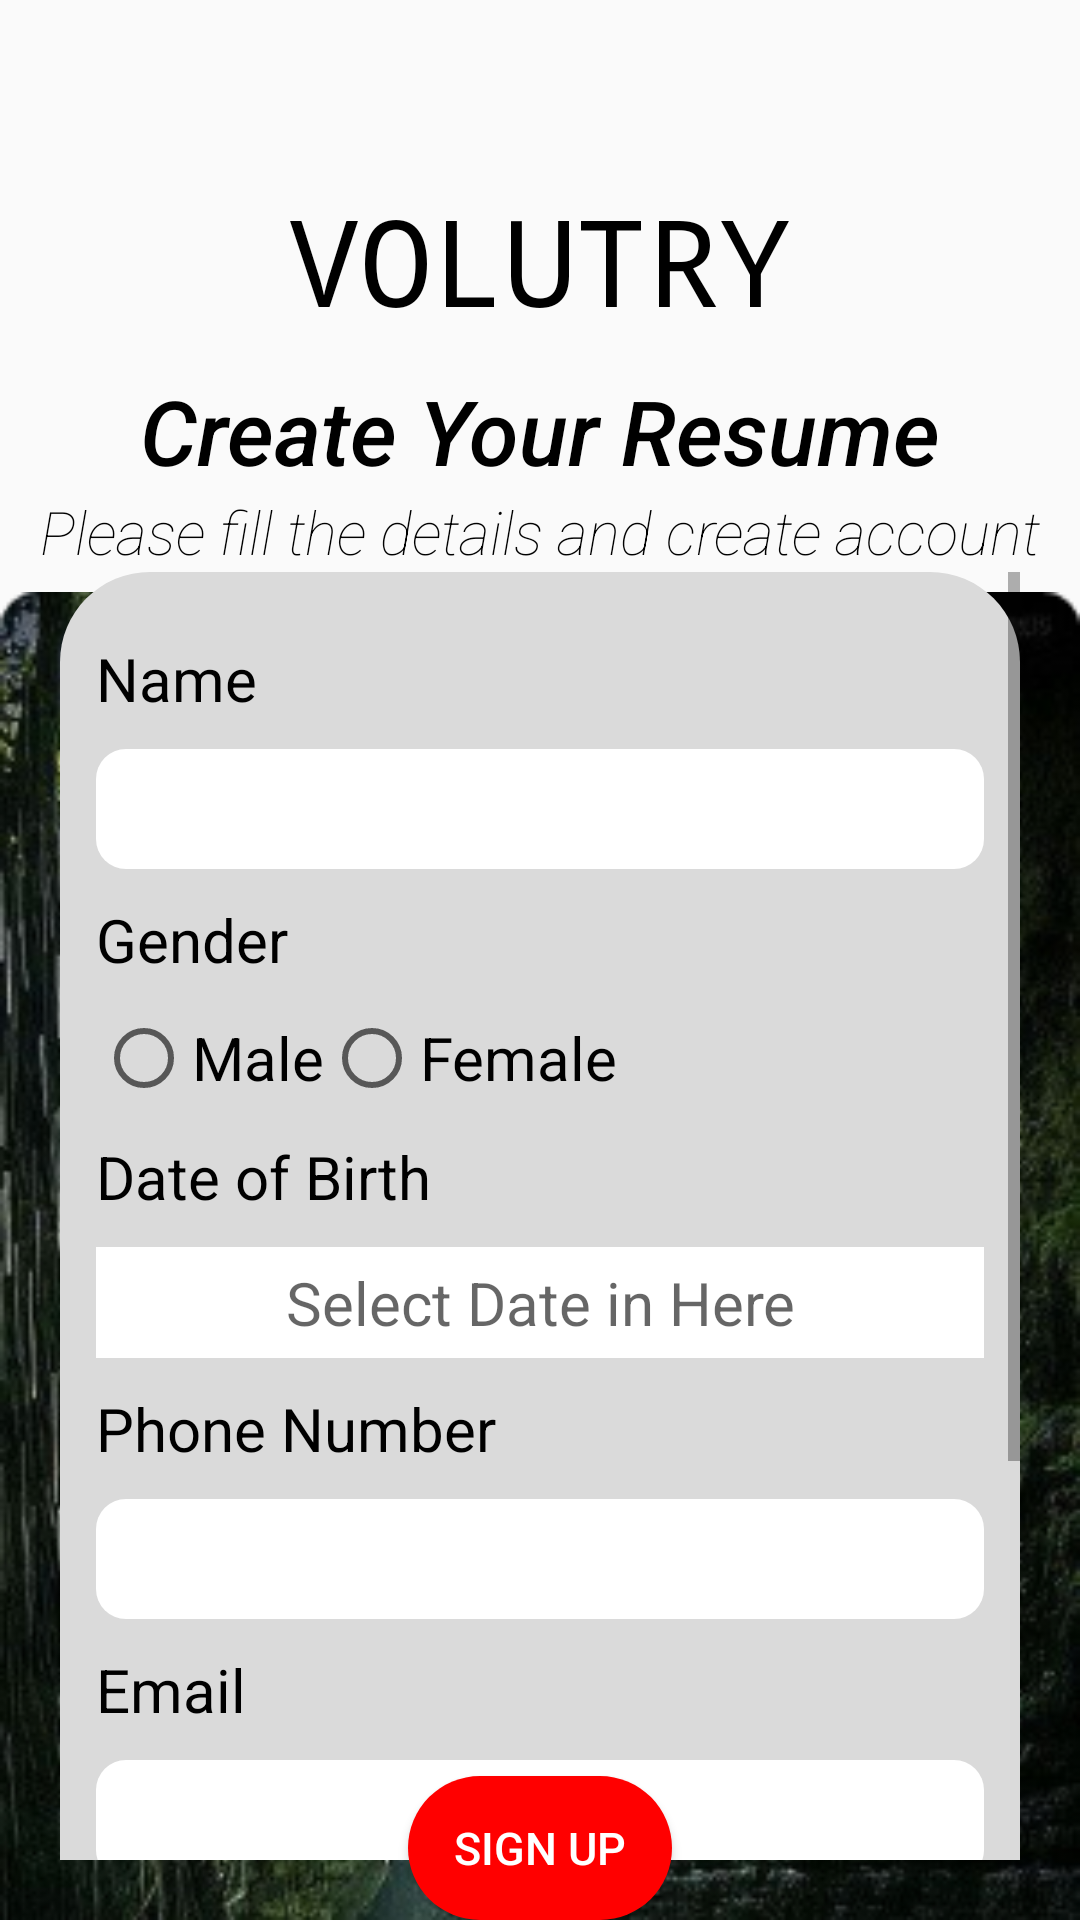

Layout XML and referenced resources for this Android screen:
<!-- AndroidManifest.xml: application theme AppTheme -->
<!-- res/layout/activity_signup.xml -->
<?xml version="1.0" encoding="utf-8"?>
<RelativeLayout xmlns:android="http://schemas.android.com/apk/res/android"
    xmlns:app="http://schemas.android.com/apk/res-auto"
    xmlns:tools="http://schemas.android.com/tools"
    android:layout_width="match_parent"
    android:layout_height="match_parent"
    tools:context=".activity.SignupActivity">

    <ImageView
        android:layout_width="match_parent"
        android:layout_height="wrap_content"
        android:adjustViewBounds="true"
        android:layout_alignParentBottom="true"
        android:src="@drawable/signup_background"/>


    <TextView
        android:id="@+id/app_name"
        android:layout_width="match_parent"
        android:layout_height="wrap_content"
        android:text="VOLUTRY"
        android:fontFamily="monospace"
        android:textSize="40dp"
        android:textColor="@color/black"
        android:gravity="center"
        android:layout_marginTop="60dp"
        android:layout_marginBottom="10dp"/>

    <TextView
        android:id="@+id/create_sign"
        android:layout_width="match_parent"
        android:layout_height="wrap_content"
        android:text="Create Your Resume"
        android:fontFamily="sans-serif-medium"
        android:textStyle="italic"
        android:textSize="30dp"
        android:textColor="@color/black"
        android:gravity="center"
        android:layout_below="@+id/app_name"/>

    <TextView
        android:id="@+id/please_sign"
        android:layout_width="match_parent"
        android:layout_height="wrap_content"
        android:gravity="center"
        android:text="Please fill the details and create account"
        android:fontFamily="sans-serif-thin"
        android:textStyle="italic"
        android:textSize="20dp"
        android:textColor="@color/black"
        android:layout_below="@+id/create_sign"/>

    <RelativeLayout
        android:layout_width="match_parent"
        android:layout_height="wrap_content"
        android:layout_below="@id/please_sign"
        android:gravity="center">

        <ScrollView
            android:layout_width="match_parent"
            android:layout_height="match_parent"
            android:layout_marginHorizontal="20dp"
            android:layout_marginBottom="20dp">

            <LinearLayout android:id="@+id/lr_form_sign_up"
                android:layout_width="match_parent"
                android:layout_height="wrap_content"
                android:background="@drawable/rounded_whitesmoke_rect"
                android:gravity="center">
                <LinearLayout
                    android:layout_width="match_parent"
                    android:layout_height="match_parent"
                    android:padding="12sp"
                    android:orientation="vertical">

                    <TextView
                        android:layout_width="wrap_content"
                        android:layout_height="wrap_content"
                        android:text="Name"
                        android:textSize="20dp"
                        android:layout_marginVertical="10dp"
                        android:textColor="@android:color/black"/>

                    <EditText android:id="@+id/edittext_name"
                        android:layout_width="match_parent"
                        android:layout_height="40dp"
                        android:background="@drawable/edittext_radius"
                        android:ems="15"/>

                    <TextView
                        android:layout_width="wrap_content"
                        android:layout_height="wrap_content"
                        android:text="Gender"
                        android:textSize="20dp"
                        android:layout_marginVertical="10dp"
                        android:textColor="@android:color/black"/>

                    <RadioGroup android:id="@+id/radiogroup_gender"
                        android:layout_width="wrap_content"
                        android:layout_height="wrap_content"
                        android:orientation="horizontal">

                        <RadioButton android:id="@+id/radiobutton_male"
                            android:layout_width="wrap_content"
                            android:layout_height="wrap_content"
                            android:checked="false"
                            android:textSize="20dp"
                            android:text="Male"/>

                        <RadioButton android:id="@+id/radiobutton_female"
                            android:layout_width="wrap_content"
                            android:layout_height="wrap_content"
                            android:checked="false"
                            android:textSize="20dp"
                            android:text="Female"/>

                    </RadioGroup>

                    <TextView
                        android:layout_width="wrap_content"
                        android:layout_height="wrap_content"
                        android:text="Date of Birth"
                        android:textSize="20dp"
                        android:layout_marginVertical="10dp"
                        android:textColor="@android:color/black"/>

                    <TextView android:id="@+id/textview_date"
                        android:layout_width="match_parent"
                        android:layout_height="wrap_content"
                        android:hint="Select Date in Here"
                        android:textSize="20sp"
                        android:textAlignment="center"
                        android:background="@color/white"
                        android:paddingVertical="5dp"
                        android:paddingHorizontal="10dp"
                        />

                    <TextView
                        android:layout_width="wrap_content"
                        android:layout_height="wrap_content"
                        android:text="Phone Number"
                        android:textSize="20dp"
                        android:layout_marginVertical="10dp"
                        android:textColor="@android:color/black"/>

                    <EditText
                        android:id="@+id/edittext_phone"
                        android:inputType="number"
                        android:layout_width="match_parent"
                        android:layout_height="40dp"
                        android:background="@drawable/edittext_radius"
                        android:ems="15"/>

                    <TextView
                        android:layout_width="wrap_content"
                        android:layout_height="wrap_content"
                        android:text="Email"
                        android:textSize="20dp"
                        android:layout_marginVertical="10dp"
                        android:textColor="@android:color/black"/>

                    <EditText
                        android:id="@+id/edittext_email"
                        android:inputType="textEmailAddress"
                        android:layout_width="match_parent"
                        android:layout_height="40dp"
                        android:background="@drawable/edittext_radius"
                        android:ems="15"/>

                    <TextView
                        android:layout_width="wrap_content"
                        android:layout_height="wrap_content"
                        android:text="Password"
                        android:textSize="20dp"
                        android:layout_marginVertical="10dp"
                        android:textColor="@android:color/black"/>

                    <EditText android:id="@+id/edittext_password"
                        android:inputType="textPassword"
                        android:layout_width="match_parent"
                        android:layout_height="40dp"
                        android:background="@drawable/edittext_radius"
                        android:ems="15"/>

                    <TextView
                        android:layout_width="wrap_content"
                        android:layout_height="wrap_content"
                        android:text="Re-Password"
                        android:textSize="20dp"
                        android:layout_marginVertical="10dp"
                        android:textColor="@android:color/black"/>

                    <EditText android:id="@+id/edittext_re_password"
                        android:inputType="textPassword"
                        android:layout_width="match_parent"
                        android:layout_height="40dp"
                        android:background="@drawable/edittext_radius"
                        android:ems="15"/>

                </LinearLayout>

            </LinearLayout>

        </ScrollView>

    </RelativeLayout>

    <Button android:id="@+id/button_signup"
        android:layout_width="wrap_content"
        android:layout_height="wrap_content"
        android:background="@drawable/rounded_red_rect"
        android:textColor="@android:color/white"
        android:textSize="15dp"
        android:layout_centerHorizontal="true"
        android:layout_alignParentBottom="true"
        android:text="Sign Up"/>

</RelativeLayout>
<!-- resources referenced by this layout -->
<resources>
  <color name="black">#000000</color>
  <color name="white">#FFFFFF</color>
  <!-- drawable edittext_radius (drawable-v24) -->
  <?xml version="1.0" encoding="utf-8"?>
  <shape xmlns:android="http://schemas.android.com/apk/res/android"
      android:shape="rectangle" android:padding="10dp">
      <solid android:color="#FFFFFF"/>
      <corners android:radius="10dp" />
  </shape>
  <!-- drawable rounded_red_rect (drawable-v24) -->
  <?xml version="1.0" encoding="utf-8"?>
  <shape xmlns:android="http://schemas.android.com/apk/res/android"
      android:shape="rectangle">
  
      <solid android:color="@color/red"/>
      <corners android:radius="30dp" />
  </shape>
  <!-- drawable rounded_whitesmoke_rect (drawable-v24) -->
  <?xml version="1.0" encoding="utf-8"?>
  <shape xmlns:android="http://schemas.android.com/apk/res/android"
      android:shape="rectangle">
  
      <solid android:color="@color/whitesmoke"/>
      <corners android:radius="30dp" />
  
  </shape>
  <!-- drawable signup_background: png bitmap (drawable-v24, 252351 bytes) -->
  <style name="AppTheme" parent="Theme.AppCompat.Light.NoActionBar">
          
          <item name="colorPrimary">@color/white</item>
          <item name="colorPrimaryDark">@color/whitesmoke</item>
          <item name="colorAccent">@color/black</item>
      </style>
  <color name="red">#FF0000</color>
  <color name="whitesmoke">#DADADA</color>
</resources>
